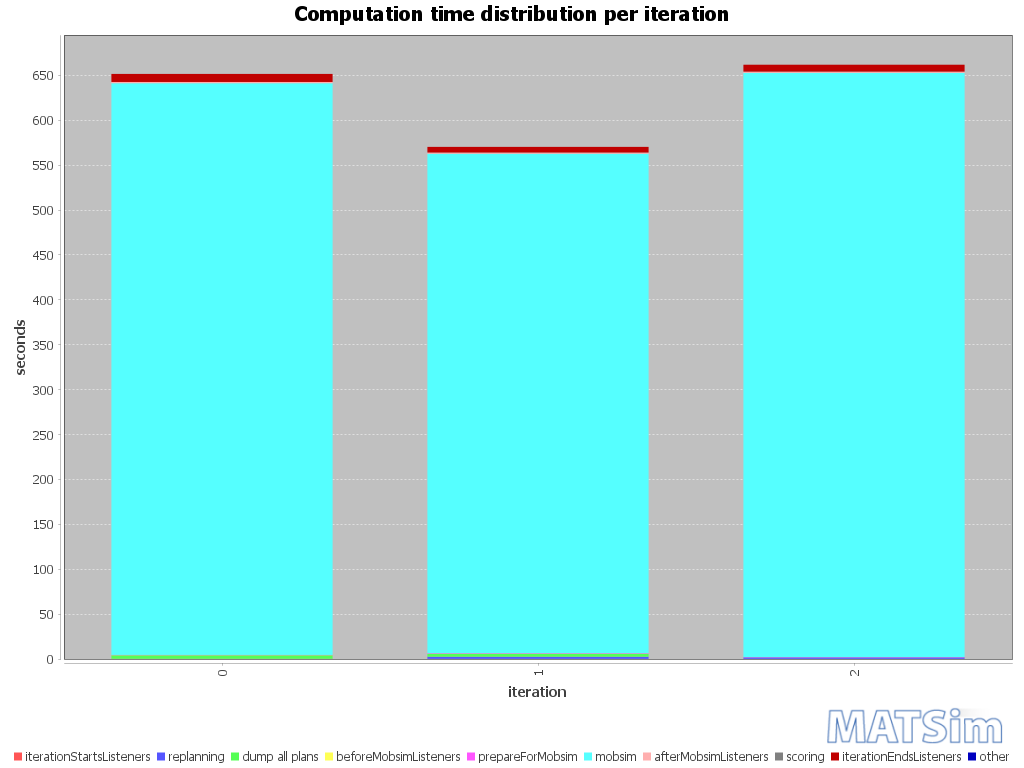

Values plotted in this chart, from the file beside it:
iteration; BEGIN iteration; BEGIN iterationStartsListeners; END iterationStartsListeners; BEGIN replanning; END replanning; BEGIN beforeMobsimListeners; BEGIN dump all plans; END dump all plans; END beforeMobsimListeners; BEGIN prepareForMobsim; END prepareForMobsim; BEGIN mobsim; END mobsim; BEGIN afterMobsimListeners; END afterMobsimListeners; BEGIN scoring; END scoring; BEGIN iterationEndsListeners; END iterationEndsListeners; END iteration; ; iterationStartsListeners; replanning
0; 14:27:42; 14:27:42; 14:27:42; ; ; 14:27:42; 14:27:42; 14:27:46; 14:27:46; 14:27:46; 14:27:47; 14:27:47; 14:38:23; 14:38:23; 14:38:25; 14:38:25; 14:38:25; 14:38:25; 14:38:34; 14:38:34; ; 00:00:00; 
1; 14:38:34; 14:38:34; 14:38:34; 14:38:34; 14:38:36; 14:38:36; 14:38:36; 14:38:40; 14:38:40; 14:38:40; 14:38:40; 14:38:40; 14:47:57; 14:47:57; 14:47:58; 14:47:58; 14:47:58; 14:47:58; 14:48:04; 14:48:04; ; 00:00:00; 00:00:02
2; 14:48:04; 14:48:04; 14:48:05; 14:48:05; 14:48:06; 14:48:06; ; ; 14:48:06; 14:48:06; 14:48:07; 14:48:07; 14:58:57; 14:58:57; 14:58:59; 14:58:59; 14:58:59; 14:58:59; 14:59:06; 14:59:06; ; 00:00:00; 00:00:01
